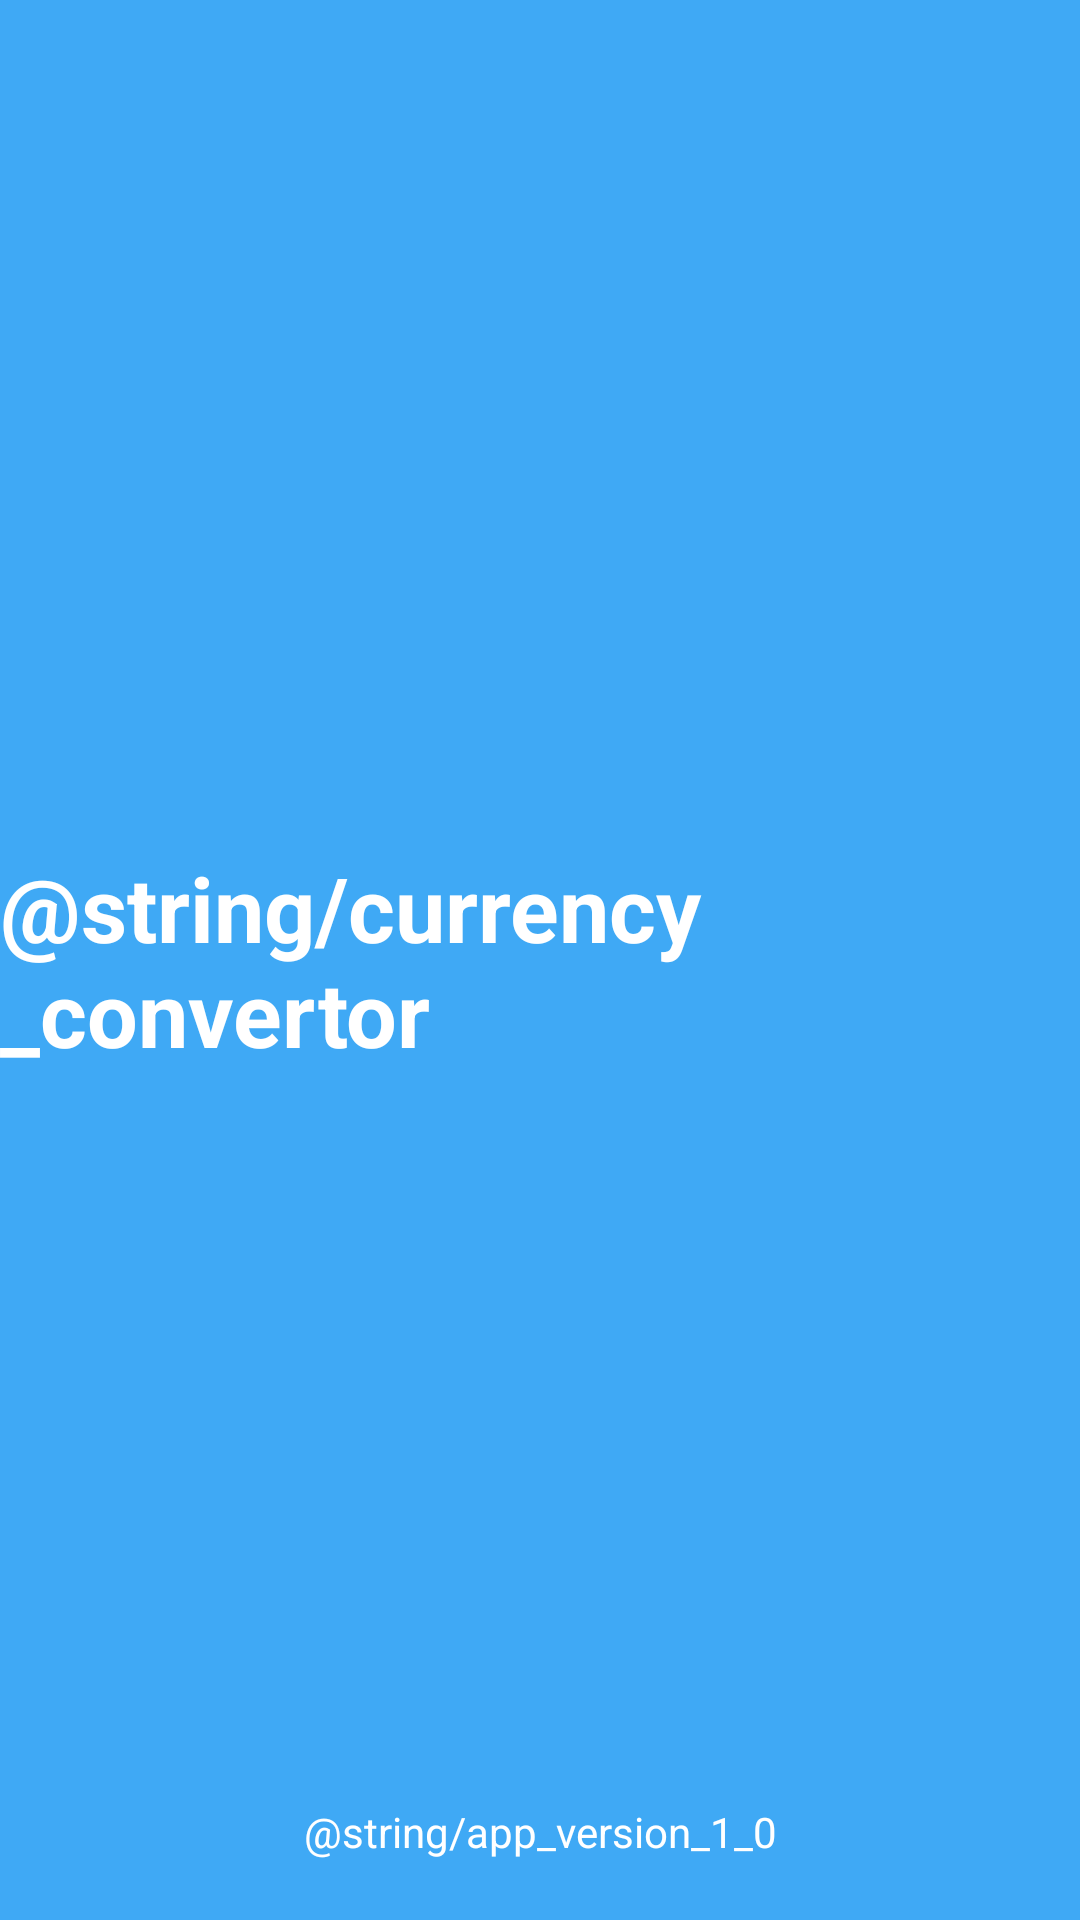

Here is an Android app screen rendered from its layout file. Give the layout XML and the strings, colors and styles it references.
<!-- AndroidManifest.xml: application theme SplaschScreen -->
<!-- res/layout/activity_splash.xml -->
<?xml version="1.0" encoding="utf-8"?>
<androidx.constraintlayout.widget.ConstraintLayout xmlns:android="http://schemas.android.com/apk/res/android"
    xmlns:app="http://schemas.android.com/apk/res-auto"
    xmlns:tools="http://schemas.android.com/tools"
    android:layout_width="match_parent"
    android:layout_height="match_parent"
    android:background="@color/blu"
    android:gravity="center"
    android:orientation="vertical"
    tools:context=".Splach">


    <TextView
        android:id="@+id/tvAppName"
        android:layout_width="wrap_content"
        android:layout_height="wrap_content"
        android:text="@string/currency_convertor"
        android:textColor="@color/white"
        android:textSize="30sp"
        android:textStyle="bold"
        app:layout_constraintBottom_toBottomOf="parent"
        app:layout_constraintEnd_toEndOf="parent"
        app:layout_constraintStart_toStartOf="parent"
        app:layout_constraintTop_toTopOf="parent" />

    <ImageView
        android:id="@+id/ivCurrencyRuble"
        android:layout_width="wrap_content"
        android:layout_height="wrap_content"
        android:src="@drawable/currency_ruble"
        app:layout_constraintStart_toStartOf="parent"
        app:layout_constraintTop_toTopOf="parent"
        android:layout_marginTop="20dp"
        android:layout_marginStart="20dp"
        tools:tint="@color/white" />

    <ImageView
        android:id="@+id/ivCurrencyYen"
        android:layout_width="wrap_content"
        android:layout_height="wrap_content"
        android:layout_marginBottom="76dp"
        android:src="@drawable/currency_yen"
        app:layout_constraintBottom_toBottomOf="parent"
        app:layout_constraintStart_toEndOf="@+id/ivCurrencyRuble"
        tools:tint="@color/white" />

    <ImageView
        android:id="@+id/ivCurrencyLb"
        android:layout_width="wrap_content"
        android:layout_height="wrap_content"
        android:layout_marginStart="8dp"
        android:layout_marginBottom="164dp"
        android:src="@drawable/currency_lb"
        app:layout_constraintBottom_toBottomOf="@+id/tvAppName"
        app:layout_constraintStart_toEndOf="@+id/tvAppName"
        tools:tint="@color/white" />

    <ImageView
        android:id="@+id/ivCurrencyLb2"
        android:layout_width="wrap_content"
        android:layout_height="wrap_content"
        android:layout_marginStart="8dp"
        android:layout_marginTop="80dp"
        android:src="@drawable/currency_lb"
        app:layout_constraintStart_toEndOf="@+id/tvAppName"
        app:layout_constraintTop_toBottomOf="@+id/tvAppName"
        tools:tint="@color/white" />

    <ImageView
        android:id="@+id/currencyDollar"
        android:layout_width="wrap_content"
        android:layout_height="wrap_content"
        android:layout_marginTop="152dp"
        android:layout_marginEnd="28dp"
        android:src="@drawable/dollar"
        app:layout_constraintEnd_toStartOf="@+id/tvAppName"
        app:layout_constraintTop_toTopOf="parent"
        tools:tint="@color/white" />

    <ImageView
        android:id="@+id/ivCurrencyDanishKrone"
        android:layout_width="wrap_content"
        android:layout_height="wrap_content"
        android:layout_marginTop="52dp"
        android:src="@drawable/currency_danish_krone"
        app:layout_constraintStart_toStartOf="@+id/tvAppName"
        app:layout_constraintTop_toBottomOf="@+id/tvAppName"
        tools:tint="@color/white" />

    <ImageView
        android:id="@+id/ivCurrencyDollar2"
        android:layout_width="wrap_content"
        android:layout_height="wrap_content"
        android:layout_marginTop="252dp"
        android:layout_marginEnd="40dp"
        android:src="@drawable/dollar2"
        app:layout_constraintEnd_toEndOf="parent"
        app:layout_constraintTop_toBottomOf="@+id/tvAppName"
        tools:tint="@color/white" />

    <ImageView
        android:id="@+id/ivCurrencyPolishZloty"
        android:layout_width="wrap_content"
        android:layout_height="wrap_content"
        android:src="@drawable/currency_polish_zloty"
        app:layout_constraintEnd_toEndOf="parent"
        app:layout_constraintTop_toTopOf="parent"
        android:layout_marginEnd="40dp"
        android:layout_marginTop="100dp"
        tools:tint="@color/white" />


    <ImageView
        android:id="@+id/ivCurrencyLira"
        android:layout_width="wrap_content"
        android:layout_height="wrap_content"
        android:layout_marginTop="164dp"
        android:layout_marginEnd="100dp"
        android:src="@drawable/currency_lira"
        app:layout_constraintEnd_toEndOf="@+id/tvAppName"
        app:layout_constraintTop_toTopOf="@+id/tvAppName"
        tools:tint="@color/white" />

    <ImageView
        android:id="@+id/ivCurrencyEuro"
        android:layout_width="wrap_content"
        android:layout_height="wrap_content"
        android:layout_marginEnd="36dp"
        android:layout_marginBottom="108dp"
        android:src="@drawable/euro"
        app:layout_constraintBottom_toBottomOf="parent"
        app:layout_constraintEnd_toEndOf="@+id/tvAppName"
        tools:tint="@color/white" />

    <ImageView
        android:id="@+id/ivCurrencyEuro2"
        android:layout_width="wrap_content"
        android:layout_height="wrap_content"
        android:layout_marginEnd="228dp"
        android:layout_marginBottom="428dp"
        android:src="@drawable/euro"
        app:layout_constraintBottom_toBottomOf="parent"
        app:layout_constraintEnd_toEndOf="@+id/tvAppName"
        tools:tint="@color/white" />

    <ImageView
        android:id="@+id/ivCurrencyLira2"
        android:layout_width="wrap_content"
        android:layout_height="wrap_content"
        android:layout_marginTop="84dp"
        android:layout_marginEnd="52dp"
        android:src="@drawable/currency_lira"
        app:layout_constraintEnd_toEndOf="@+id/tvAppName"
        app:layout_constraintTop_toTopOf="parent"
        tools:tint="@color/white" />

    <TextView
        android:layout_width="wrap_content"
        android:layout_height="wrap_content"
        app:layout_constraintBottom_toBottomOf="parent"
        app:layout_constraintStart_toStartOf="parent"
        app:layout_constraintEnd_toEndOf="parent"
        android:layout_marginBottom="20dp"
        android:textColor="@color/white"
        android:text="@string/app_version_1_0"/>

</androidx.constraintlayout.widget.ConstraintLayout>
<!-- resources referenced by this layout -->
<resources>
  <color name="blu">#3FA9F5</color>
  <color name="white">#FFFFFFFF</color>
  <!-- drawable currency_danish_krone: png bitmap (drawable, 901 bytes) -->
  <!-- drawable currency_lb: png bitmap (drawable, 690 bytes) -->
  <!-- drawable currency_lira: png bitmap (drawable, 896 bytes) -->
  <!-- drawable currency_polish_zloty: png bitmap (drawable, 919 bytes) -->
  <!-- drawable currency_ruble: png bitmap (drawable, 756 bytes) -->
  <!-- drawable currency_yen: png bitmap (drawable, 738 bytes) -->
  <!-- drawable dollar: png bitmap (drawable, 751 bytes) -->
  <!-- drawable dollar2: png bitmap (drawable, 769 bytes) -->
  <!-- drawable euro: png bitmap (drawable, 787 bytes) -->
  <style name="SplaschScreen" parent="Theme.22recycler">
  
          <item name="android:windowBackground">@drawable/splash_logo</item>
          <item name="android:statusBarColor">@color/blu</item>
  
      </style>
  <style name="Theme.22recycler" parent="Theme.MaterialComponents.DayNight.NoActionBar">
          
          <item name="colorPrimary">@color/blu</item>
          <item name="colorPrimaryVariant">@color/blu</item>
          <item name="colorOnPrimary">@color/gray</item>
          
          <item name="colorSecondary">@color/blu</item>
          <item name="android:textColorSecondary">@color/blu</item>
          <item name="colorSecondaryVariant">@color/teal_700</item>
          <item name="colorOnSecondary">@color/black</item>
          
          <item name="android:windowLightStatusBar">true</item>
          <item name="android:statusBarColor" tools:targetApi="l">@color/white</item>
  
          
  
          <item name="colorControlActivated">@color/blu</item>
          <item name="android:textColor">@color/blu</item>
          <item name="android:tint">@color/blu</item>
          <item name="android:windowBackground">@color/white</item>
  
  
      </style>
  <!-- drawable splash_logo (drawable) -->
  <?xml version="1.0" encoding="utf-8"?>
  <layer-list xmlns:android="http://schemas.android.com/apk/res/android">
  
  
      <item android:drawable="@color/blu" />
      <item>
          <bitmap android:src="@drawable/test_money"
              android:gravity="center"/>
      </item>
  
  </layer-list>
  <color name="gray">#808080</color>
  <color name="teal_700">#FF018786</color>
  <color name="black">#FF000000</color>
</resources>
